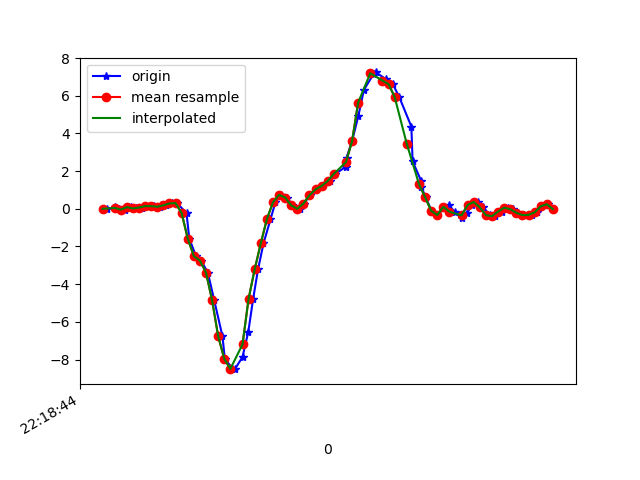

Source data for this figure (header and first rows):
1617747524893, 443161592671028, -0.0029735705, -0.08727591, -0.00478992
1617747524922, 443161611722388, 0.08133, 0.03734, -0.04022
1617747524933, 443161630748948, 0.009244, -0.01642, -0.003568
1617747524953, 443161649775492, -0.04573, -0.08605, -0.04389
1617747524972, 443161668802052, 0.08743, 0.3293, -0.05732
1617747524990, 443161687795604, 0.01535, -0.02008, -0.02434
1617747525011, 443161706843844, 0.06544, -0.1056, -0.04266
1617747525036, 443161725867284, 0.1412, 0.08621, -0.03167
1617747525050, 443161744890708, 0.1387, -0.2058, -0.0109
1617747525069, 443161763914164, 0.107, -0.1276, -0.07199
1617747525090, 443161782913524, 0.1827, 0.05322, -0.06588
1617747525107, 443161801960084, 0.2841, -0.4061, -0.01334
1617747525125, 443161820981844, 0.3, -0.1752, -0.02434
1617747525156, 443161840003636, -0.2327, 0.2511, 0.1296
1617747525165, 443161859025396, -1.579, -0.6151, 0.363
1617747525187, 443161878071988, -2.51, -1.024, 0.5743
1617747525204, 443161897113716, -2.754, -1.432, 0.9274
1617747525226, 443161916136564, -3.384, -2.172, 1.262
1617747525247, 443161935159348, -4.853, -2.784, 1.421
1617747525274, 443161954206964, -6.76, -3.41, 1.335
1617747525282, 443161973229780, -7.961, -4.218, 1.25
1617747525307, 443161992261876, -8.484, -4.687, 0.9677
1617747525315, 443162011285044, -8.512, -4.865, 0.479
1617747525340, 443162030308340, -7.865, -4.989, 0.09661
1617747525359, 443162049356340, -6.534, -4.989, -0.2638
1617747525375, 443162068379572, -4.776, -4.715, -0.5411
1617747525391, 443162087395508, -3.217, -4.278, -0.7696
1617747525409, 443162106418484, -1.84, -3.854, -0.805
1617747525432, 443162125441460, -0.5625, -3.501, -0.8001
1617747525448, 443162144489204, 0.3367, -3.084, -0.7097
1617747525467, 443162163512116, 0.7386, -2.526, -0.645
1617747525486, 443162182535092, 0.5969, -1.876, -0.5045
1617747525504, 443162201462580, 0.1803, -1.105, -0.364
1617747525530, 443162220507188, -0.002974, -0.5002, -0.287
1617747525542, 443162239527092, 0.2731, -0.007863, -0.2174
1617747525562, 443162258546932, 0.7166, 0.5089, -0.1526
1617747525581, 443162277566772, 1.031, 1.027, -0.09642
1617747525601, 443162296649716, 1.21, 1.444, -0.03533
1617747525626, 443162315670708, 1.475, 1.838, 0.05874
1617747525645, 443162334691636, 1.848, 2.32, 0.1113
1617747525680, 443162353712692, 2.238, 2.797, 0.08928
1617747525682, 443162372733620, 2.71, 3.042, 0.01842
1617747525700, 443162391810932, 3.582, 3.152, -0.06465
1617747525721, 443162410832692, 4.949, 3.37, -0.1954
1617747525739, 443162429854516, 6.313, 3.869, -0.4336
1617747525771, 443162448876340, 7.153, 3.867, -0.8551
1617747525779, 443162467922932, 7.235, 3.501, -1.272
1617747525810, 443162486944692, 6.891, 3.248, -1.699
1617747525813, 443162505943156, 6.712, 3.215, -2.026
1617747525834, 443162524964404, 6.614, 3.138, -2.259
1617747525855, 443162544010548, 5.936, 2.75, -2.22
1617747525895, 443162563031732, 4.36, 2.053, -2.043
1617747525899, 443162582052916, 2.521, 1.434, -1.881
1617747525927, 443162601131828, 1.485, 1.097, -1.626
1617747525928, 443162620153780, 1.137, 0.9695, -1.278
1617747525942, 443162639175732, 0.6213, 0.6568, -0.9516
1617747525961, 443162658197684, -0.1044, 0.3122, -0.739
1617747525980, 443162677244468, -0.3341, 0.2255, -0.6218
1617747526003, 443162696290612, 0.0239, 0.355, -0.5546
1617747526018, 443162715313076, 0.1864, 0.4161, -0.4825
1617747526037, 443162734360372, -0.1569, 0.3171, -0.375
... 17 more rows
